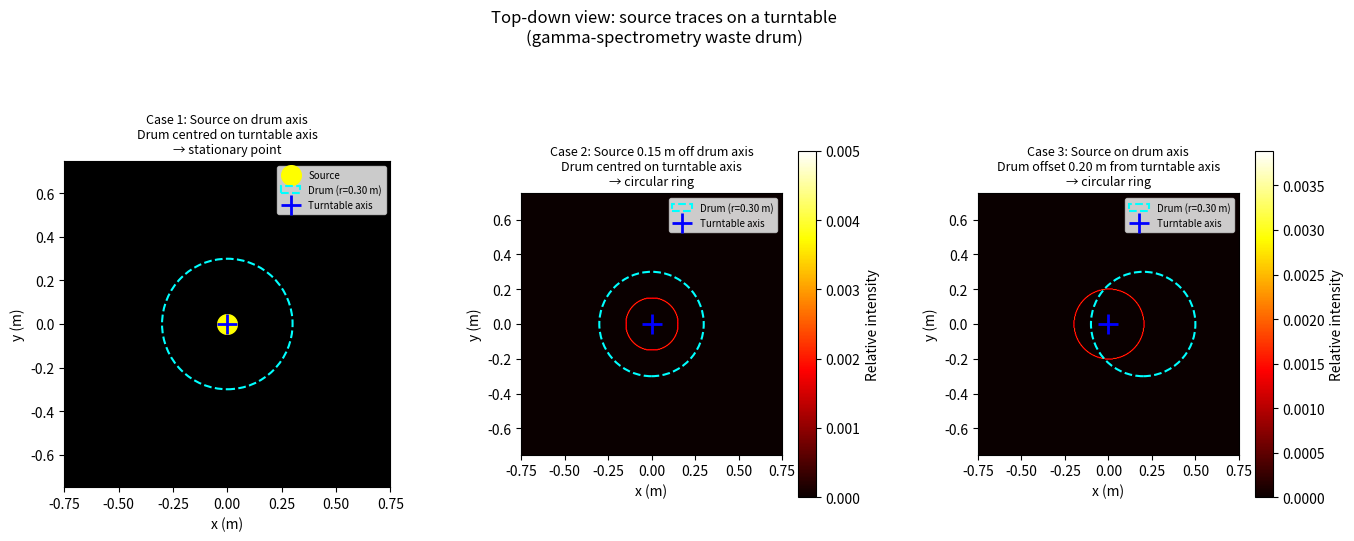

Generate this figure with matplotlib:
"""turntable_source_shapes.py

Simulation of source shapes for gamma-spectrometry containers on a turntable.

As the turntable revolves, different source configurations trace different
paths when viewed from above (top-down view).  The module:

  * provides 2-D rotation-matrix helpers,
  * computes the locus traced by a source during one full turn,
  * bins that locus into a weighted density/intensity map, and
  * plots the three canonical initial cases with matplotlib.

Initial cases (all viewed from directly above):
  1. Point source on the drum axis, drum centred on the turntable axis
     → source appears stationary (single point).
  2. Point source off the drum axis, drum centred on the turntable axis
     → source traces a circular ring.
  3. Point source on the drum axis, but drum NOT centred on the turntable
     → source traces a circular ring of radius equal to the drum offset.
"""

from __future__ import annotations

import numpy as np
import matplotlib.pyplot as plt
from matplotlib.gridspec import GridSpec
from matplotlib.patches import Circle


# ---------------------------------------------------------------------------
# Core rotation helpers
# ---------------------------------------------------------------------------

def rotation_matrix_2d(theta: float) -> np.ndarray:
    """Return the 2-D rotation matrix for angle *theta* (radians).

    .. math::

        R(\\theta) = \\begin{pmatrix}
            \\cos\\theta & -\\sin\\theta \\\\
            \\sin\\theta &  \\cos\\theta
        \\end{pmatrix}

    Parameters
    ----------
    theta:
        Rotation angle in radians (counter-clockwise positive).

    Returns
    -------
    numpy.ndarray of shape (2, 2)
    """
    c, s = np.cos(theta), np.sin(theta)
    return np.array([[c, -s],
                     [s,  c]])


def rotate_point(point: np.ndarray | list[float], theta: float) -> np.ndarray:
    """Rotate a 2-D point by *theta* radians about the origin.

    Parameters
    ----------
    point:
        The (x, y) coordinates to rotate.
    theta:
        Rotation angle in radians.

    Returns
    -------
    numpy.ndarray of shape (2,)
        Rotated coordinates.
    """
    R = rotation_matrix_2d(theta)
    return R @ np.asarray(point, dtype=float)


# ---------------------------------------------------------------------------
# Turntable simulation
# ---------------------------------------------------------------------------

def source_trace(
    source_in_drum: np.ndarray | list[float],
    drum_offset: np.ndarray | list[float],
    n_steps: int = 360,
    intensity: float = 1.0,
) -> tuple[np.ndarray, np.ndarray, np.ndarray]:
    """Compute the locus of a source during one full turntable revolution.

    The geometry (all coordinates in the turntable/lab frame):

    * The turntable rotates about the *origin* of the lab frame.
    * The drum centre is offset from the turntable rotation axis by
      ``drum_offset``.
    * The source is located at ``source_in_drum`` *relative to the drum
      centre*.

    At rotation angle *θ* the source position in the lab frame is::

        pos(θ) = R(θ) · (drum_offset + source_in_drum)

    Parameters
    ----------
    source_in_drum:
        (x, y) position of the source relative to the drum centre (metres).
    drum_offset:
        (x, y) offset of the drum centre from the turntable rotation axis
        (metres).
    n_steps:
        Number of angular steps (angular resolution of the simulation).
    intensity:
        Relative emission intensity / probability of the source.

    Returns
    -------
    xs : numpy.ndarray of shape (n_steps,)
        x-coordinates of the source trace.
    ys : numpy.ndarray of shape (n_steps,)
        y-coordinates of the source trace.
    weights : numpy.ndarray of shape (n_steps,)
        Intensity weight at each position; the sum equals *intensity*.
    """
    thetas = np.linspace(0, 2 * np.pi, n_steps, endpoint=False)
    source_in_drum = np.asarray(source_in_drum, dtype=float)
    drum_offset = np.asarray(drum_offset, dtype=float)

    # Position of the source relative to the turntable axis (fixed in drum frame)
    relative_pos = drum_offset + source_in_drum

    # Apply rotation matrix to each angle
    c = np.cos(thetas)
    s = np.sin(thetas)
    xs = c * relative_pos[0] - s * relative_pos[1]
    ys = s * relative_pos[0] + c * relative_pos[1]

    # Each step contributes equally; total weight = intensity
    weights = np.full(n_steps, intensity / n_steps)

    return xs, ys, weights


def compute_density_map(
    xs: np.ndarray,
    ys: np.ndarray,
    weights: np.ndarray,
    grid_size: int = 200,
    extent: tuple[float, float, float, float] | None = None,
) -> tuple[np.ndarray, np.ndarray, np.ndarray]:
    """Bin a source trace into a 2-D weighted intensity / density map.

    Parameters
    ----------
    xs, ys:
        Source trace coordinates (metres).
    weights:
        Intensity weight per sample point.
    grid_size:
        Number of bins in each spatial dimension.
    extent:
        ``(xmin, xmax, ymin, ymax)`` spatial extent of the map.  If *None*,
        a margin of 10 % beyond the maximum radial extent is used.

    Returns
    -------
    H : numpy.ndarray of shape (grid_size, grid_size)
        Weighted 2-D intensity map (x is the first axis).
    xedges : numpy.ndarray of shape (grid_size + 1,)
        Bin edges along x.
    yedges : numpy.ndarray of shape (grid_size + 1,)
        Bin edges along y.
    """
    xs = np.asarray(xs, dtype=float)
    ys = np.asarray(ys, dtype=float)
    weights = np.asarray(weights, dtype=float)

    if extent is None:
        r_max = np.sqrt(np.max(xs ** 2 + ys ** 2))
        if r_max < 1e-12:
            r_max = 0.1
        r_max *= 1.1
        extent = (-r_max, r_max, -r_max, r_max)

    H, xedges, yedges = np.histogram2d(
        xs, ys,
        bins=grid_size,
        range=[[extent[0], extent[1]], [extent[2], extent[3]]],
        weights=weights,
    )
    return H, xedges, yedges


# ---------------------------------------------------------------------------
# Plotting
# ---------------------------------------------------------------------------

def plot_cases(
    drum_radius: float = 0.30,
    source_offset_in_drum: float = 0.15,
    drum_offset: float = 0.20,
    n_steps: int = 3600,
    grid_size: int = 400,
) -> plt.Figure:
    """Render the three canonical source-on-turntable cases.

    Parameters
    ----------
    drum_radius:
        Radius of the waste drum in metres (used only for the drum outline).
    source_offset_in_drum:
        Radial offset of the source inside the drum for Case 2 (metres).
    drum_offset:
        Offset of the drum centre from the turntable rotation axis for
        Case 3 (metres).
    n_steps:
        Angular resolution – number of steps per full revolution.
    grid_size:
        Resolution of the 2-D density map (number of bins per axis).

    Returns
    -------
    matplotlib.figure.Figure
    """
    cases = [
        {
            "title": (
                "Case 1: Source on drum axis\n"
                "Drum centred on turntable axis\n"
                "→ stationary point"
            ),
            "source_in_drum": [0.0, 0.0],
            "drum_offset": [0.0, 0.0],
        },
        {
            "title": (
                f"Case 2: Source {source_offset_in_drum:.2f} m off drum axis\n"
                "Drum centred on turntable axis\n"
                "→ circular ring"
            ),
            "source_in_drum": [source_offset_in_drum, 0.0],
            "drum_offset": [0.0, 0.0],
        },
        {
            "title": (
                "Case 3: Source on drum axis\n"
                f"Drum offset {drum_offset:.2f} m from turntable axis\n"
                "→ circular ring"
            ),
            "source_in_drum": [0.0, 0.0],
            "drum_offset": [drum_offset, 0.0],
        },
    ]

    # Shared spatial extent – large enough for all three cases
    r_max = max(
        drum_radius,
        source_offset_in_drum,
        drum_offset + drum_radius,
    ) * 1.5
    extent = (-r_max, r_max, -r_max, r_max)

    fig = plt.figure(figsize=(16, 6))
    gs = GridSpec(1, 3, figure=fig, wspace=0.40)

    for idx, case in enumerate(cases):
        xs, ys, weights = source_trace(
            case["source_in_drum"],
            case["drum_offset"],
            n_steps=n_steps,
        )

        ax = fig.add_subplot(gs[0, idx])
        ax.set_facecolor("black")

        is_stationary = (np.std(xs) < 1e-9 and np.std(ys) < 1e-9)

        if is_stationary:
            # Source does not move – render as a bright dot
            ax.scatter(
                [xs[0]], [ys[0]],
                s=200, c="yellow", zorder=5, label="Source",
            )
        else:
            H, xedges, yedges = compute_density_map(
                xs, ys, weights,
                grid_size=grid_size,
                extent=extent,
            )
            im = ax.imshow(
                H.T,
                origin="lower",
                extent=[xedges[0], xedges[-1], yedges[0], yedges[-1]],
                cmap="hot",
                aspect="equal",
                interpolation="bilinear",
            )
            fig.colorbar(im, ax=ax, shrink=0.75, label="Relative intensity")

        # Drum outline (dashed cyan circle)
        drum_circle = Circle(
            case["drum_offset"],
            drum_radius,
            fill=False,
            edgecolor="cyan",
            linewidth=1.5,
            linestyle="--",
            label=f"Drum (r={drum_radius:.2f} m)",
            zorder=4,
        )
        ax.add_patch(drum_circle)

        # Turntable rotation axis (blue cross at origin)
        ax.plot(
            0, 0,
            "b+", markersize=14, markeredgewidth=2,
            label="Turntable axis",
            zorder=6,
        )

        ax.set_xlim(extent[0], extent[1])
        ax.set_ylim(extent[2], extent[3])
        ax.set_xlabel("x (m)")
        ax.set_ylabel("y (m)")
        ax.set_title(case["title"], fontsize=9)
        ax.set_aspect("equal")
        ax.legend(fontsize=7, loc="upper right")

    fig.suptitle(
        "Top-down view: source traces on a turntable\n"
        "(gamma-spectrometry waste drum)",
        fontsize=12,
        y=1.02,
    )
    return fig


# ---------------------------------------------------------------------------
# Entry point
# ---------------------------------------------------------------------------

if __name__ == "__main__":
    output_file = "turntable_source_shapes.png"
    fig = plot_cases()
    fig.savefig(output_file, dpi=150, bbox_inches="tight")
    print(f"Plot saved to {output_file}")
    plt.show()
